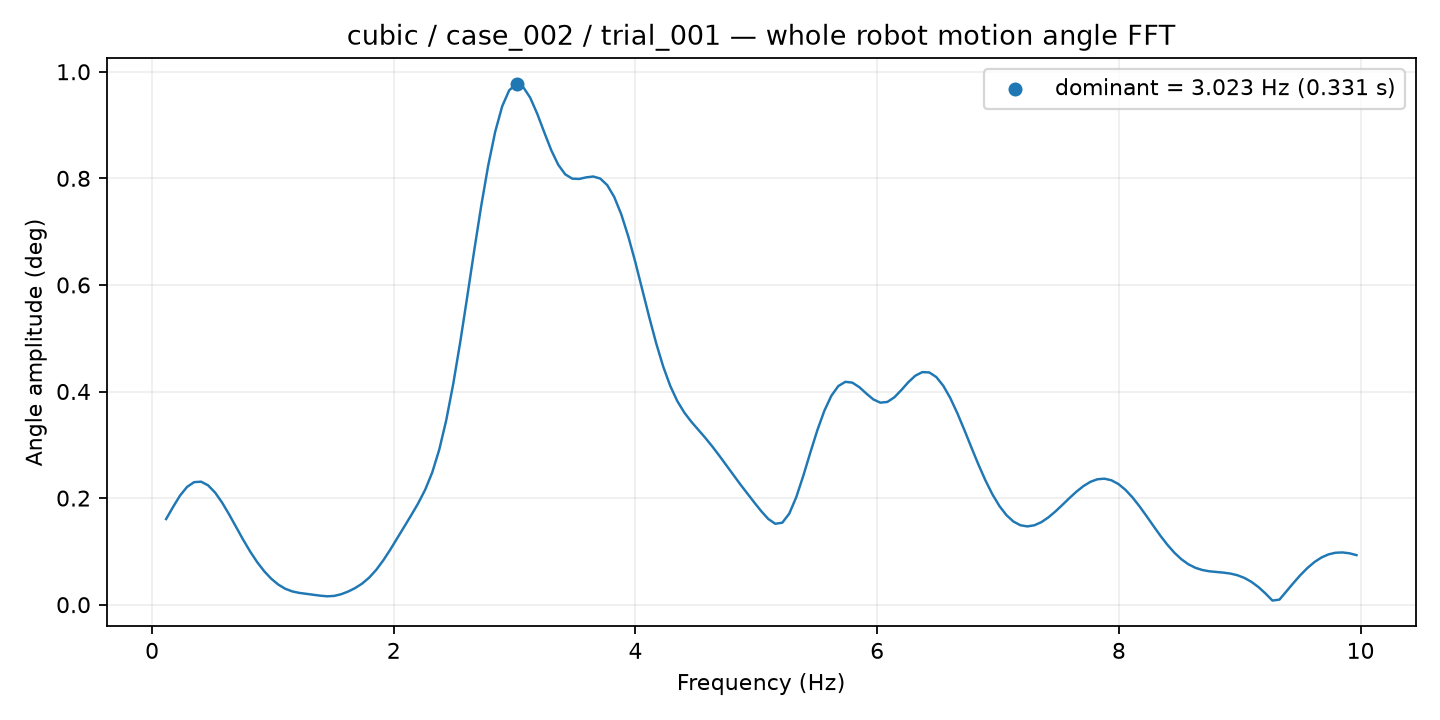

Source data for this figure (header and first rows):
frequency_hz, amplitude_deg
0.1159, 0.1606
0.1738, 0.1835
0.2318, 0.2049
0.2897, 0.221
0.3477, 0.2299
0.4056, 0.2308
0.4635, 0.2239
0.5215, 0.2103
0.5794, 0.1915
0.6374, 0.1694
0.6953, 0.1456
0.7533, 0.122
0.8112, 0.0998
0.8691, 0.07995
0.9271, 0.06292
0.985, 0.04888
1.043, 0.03789
1.101, 0.02996
1.159, 0.02493
1.217, 0.02212
1.275, 0.02037
1.333, 0.01869
1.391, 0.01689
1.449, 0.0157
1.507, 0.01643
1.564, 0.01959
1.622, 0.02463
1.68, 0.03118
1.738, 0.03961
1.796, 0.05076
1.854, 0.0652
1.912, 0.08285
1.97, 0.1029
2.028, 0.1244
2.086, 0.1461
2.144, 0.1678
2.202, 0.1902
2.26, 0.2157
2.318, 0.2479
2.376, 0.2904
2.434, 0.3457
2.492, 0.4137
2.549, 0.4922
2.607, 0.5773
2.665, 0.6644
2.723, 0.7482
2.781, 0.8241
2.839, 0.8875
2.897, 0.9353
2.955, 0.9652
3.013, 0.9768
3.071, 0.9713
3.129, 0.9513
3.187, 0.9212
3.245, 0.8865
3.303, 0.8529
3.361, 0.8255
3.419, 0.8075
3.477, 0.7994
3.535, 0.7989
... 111 more rows
